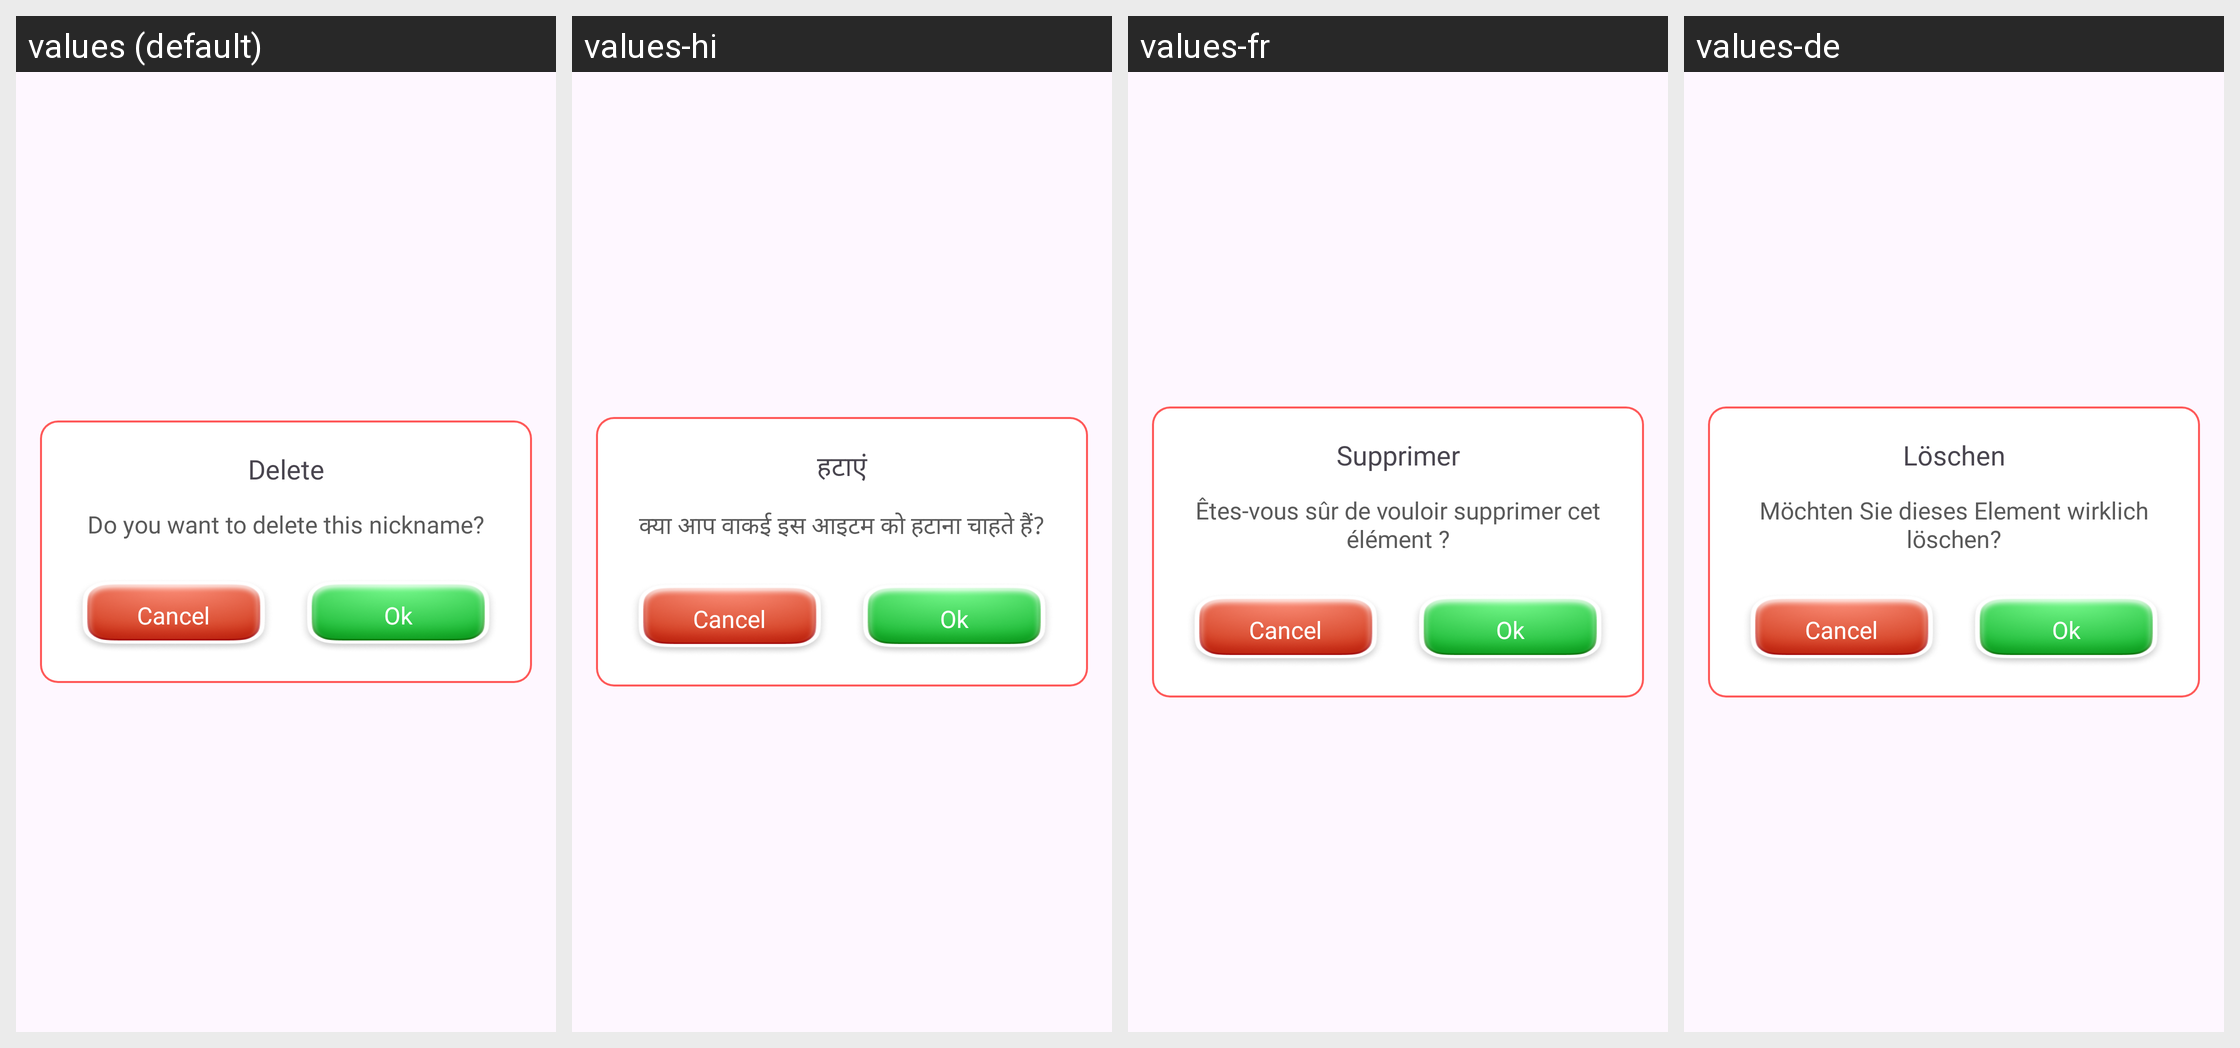

Translations of the strings shown on this Android screen, per locale in the grid:
Android screen res/layout/dialog_confirm.xml rendered under 4 locales, left to right: values (default), values-hi, values-fr, values-de. Device: Nexus 5 (rendered at 1080×1920; each locale shown at half size, 540×960, under a caption strip naming it); theme Theme.BaseProject.
Other locales in the repository, not shown: values-en, values-es, values-in, values-pt.
Strings drawn on this screen, with the default value and each locale's value (text and hints the layout hard-codes, and strings that could not be matched under every locale, appear in the picture but are not listed):

delete
  values: Delete
  values-hi: हटाएं
  values-fr: Supprimer
  values-de: Löschen

are_you_sure_want_to_delete_this_item
  values: Do you want to delete this nickname?
  values-hi: क्या आप वाकई इस आइटम को हटाना चाहते हैं?
  values-fr: Êtes-vous sûr de vouloir supprimer cet élément ?
  values-de: Möchten Sie dieses Element wirklich löschen?

cancel
  values: Cancel
  values-hi: Cancel  [not translated; the default value is used]
  values-fr: Cancel  [not translated; the default value is used]
  values-de: Cancel  [not translated; the default value is used]

ok
  values: Ok
  values-hi: Ok
  values-fr: Ok
  values-de: Ok
